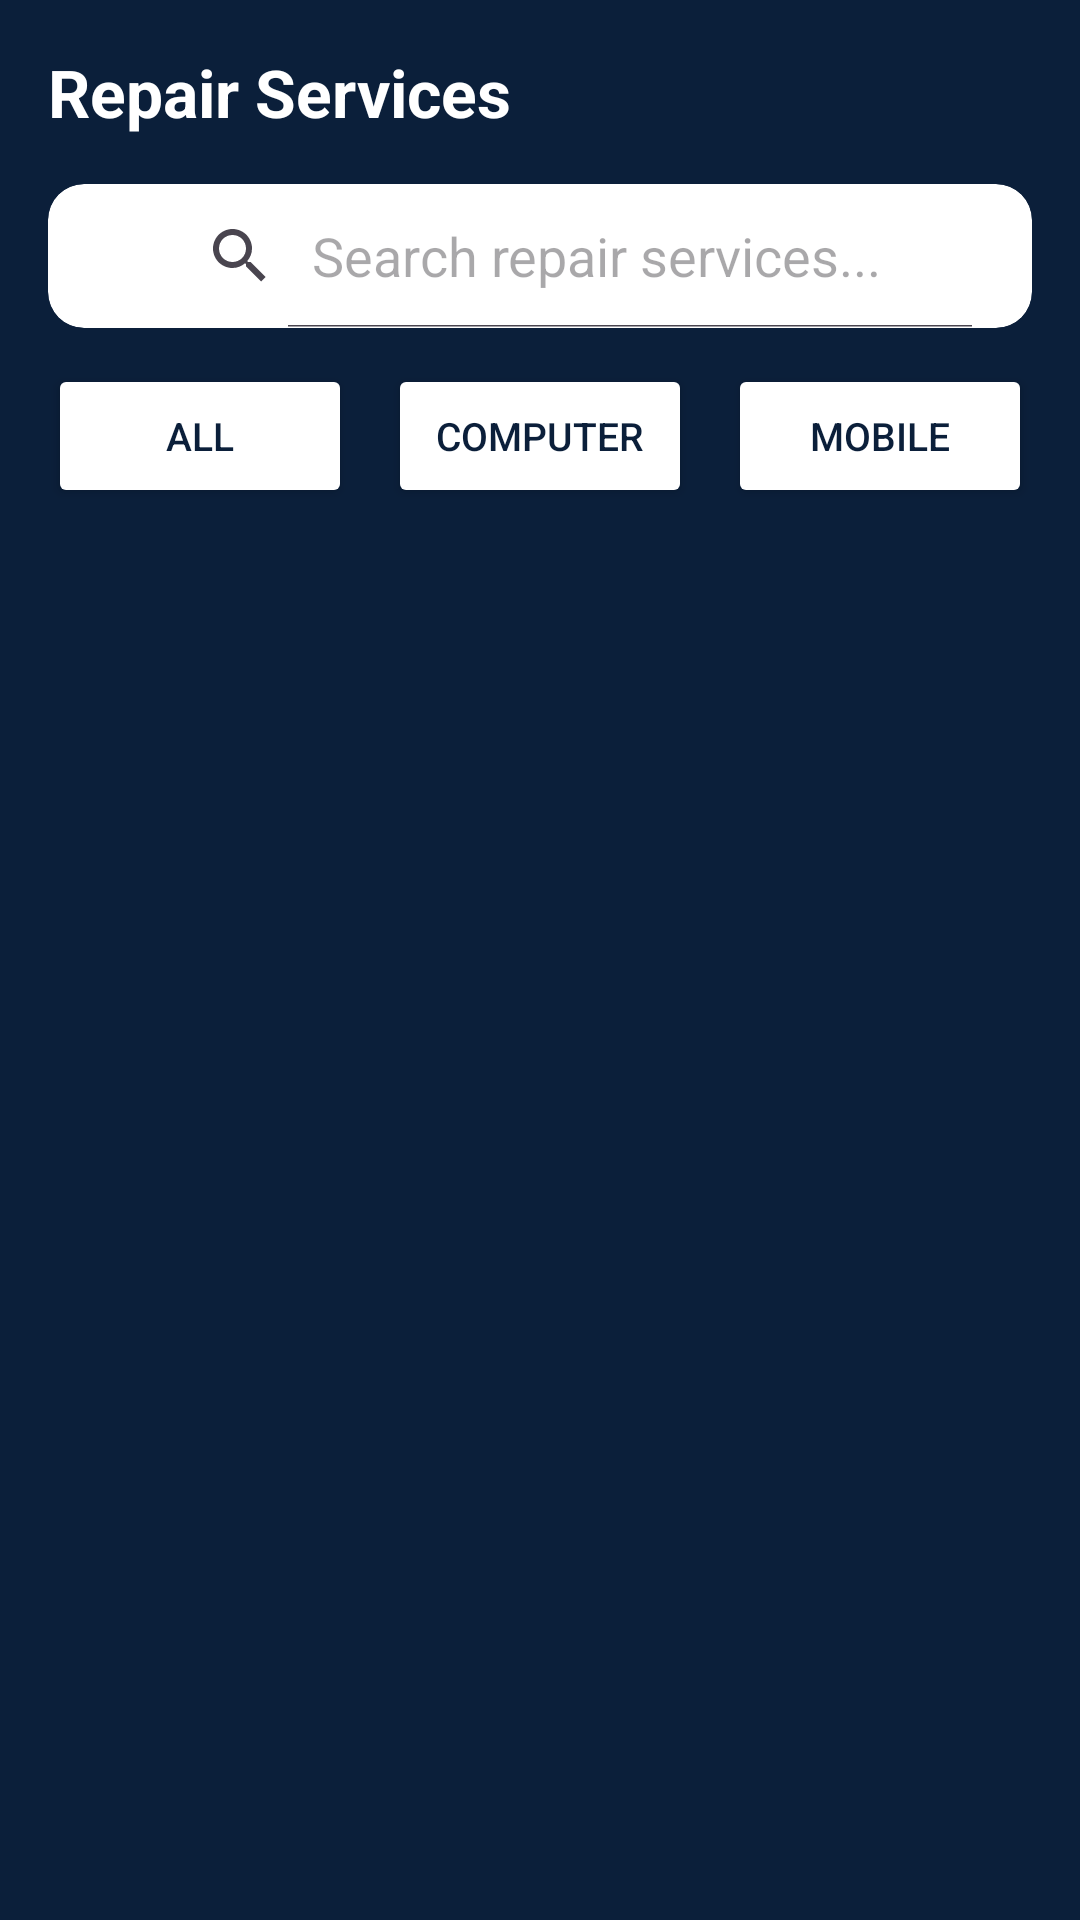

Write the Android layout XML for this screen, with the resource values it uses.
<!-- AndroidManifest.xml: application theme Theme.TechFixApp -->
<!-- res/layout/activity_services.xml -->
<?xml version="1.0" encoding="utf-8"?>
<LinearLayout xmlns:android="http://schemas.android.com/apk/res/android"
    xmlns:app="http://schemas.android.com/apk/res-auto"
    android:layout_width="match_parent"
    android:layout_height="match_parent"
    android:orientation="vertical"
    android:background="@color/dark_blue">

    <TextView
        android:layout_width="match_parent"
        android:layout_height="wrap_content"
        android:text="Repair Services"
        android:textSize="22sp"
        android:textStyle="bold"
        android:textColor="@color/white"
        android:padding="16dp" />

    <androidx.cardview.widget.CardView
        android:layout_width="match_parent"
        android:layout_height="wrap_content"
        android:layout_marginHorizontal="16dp"
        android:layout_marginBottom="12dp"
        app:cardBackgroundColor="@color/white"
        app:cardCornerRadius="12dp"
        app:cardElevation="0dp">

        <LinearLayout
            android:layout_width="match_parent"
            android:layout_height="wrap_content"
            android:orientation="horizontal"
            android:gravity="center_vertical"
            android:paddingHorizontal="12dp">

            <ImageView
                android:layout_width="20dp"
                android:layout_height="20dp"
                android:src="@drawable/ic_search"
                app:tint="@color/dark_blue" />

            <SearchView
                android:id="@+id/searchView"
                android:layout_width="match_parent"
                android:layout_height="wrap_content"
                android:queryHint="Search repair services..."
                android:background="@android:color/transparent"
                android:iconifiedByDefault="false" />

        </LinearLayout>
    </androidx.cardview.widget.CardView>

    <LinearLayout
        android:layout_width="match_parent"
        android:layout_height="wrap_content"
        android:orientation="horizontal"
        android:paddingHorizontal="16dp"
        android:paddingBottom="12dp">

        <Button
            android:id="@+id/btnAll"
            android:layout_width="0dp"
            android:layout_height="wrap_content"
            android:layout_weight="1"
            android:layout_marginEnd="6dp"
            android:text="All"
            android:textColor="@color/dark_blue"
            android:backgroundTint="@color/white"
            android:textSize="13sp" />

        <Button
            android:id="@+id/btnComputer"
            android:layout_width="0dp"
            android:layout_height="wrap_content"
            android:layout_weight="1"
            android:layout_marginHorizontal="6dp"
            android:text="Computer"
            android:textColor="@color/dark_blue"
            android:backgroundTint="@color/white"
            android:textSize="13sp" />

        <Button
            android:id="@+id/btnMobile"
            android:layout_width="0dp"
            android:layout_height="wrap_content"
            android:layout_weight="1"
            android:layout_marginStart="6dp"
            android:text="Mobile"
            android:textColor="@color/dark_blue"
            android:backgroundTint="@color/white"
            android:textSize="13sp" />
    </LinearLayout>

    <androidx.recyclerview.widget.RecyclerView
        android:id="@+id/recyclerServices"
        android:layout_width="match_parent"
        android:layout_height="match_parent" />

</LinearLayout>
<!-- resources referenced by this layout -->
<resources>
  <color name="dark_blue">#0B1F3A</color>
  <color name="white">#FFFFFFFF</color>
  <style name="Theme.TechFixApp" parent="Base.Theme.TechFixApp" />
  <style name="Base.Theme.TechFixApp" parent="Theme.Material3.DayNight.NoActionBar">
          
          
      </style>
</resources>
